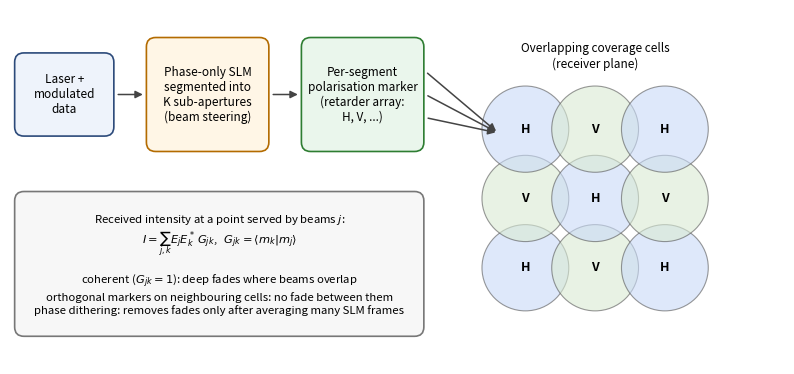

The matplotlib source for this figure: (Note: this script raises an exception after producing the figure.)
import matplotlib; matplotlib.use("Agg"); import matplotlib.pyplot as plt
from matplotlib.patches import FancyBboxPatch, FancyArrowPatch, Circle, Rectangle
fig,ax=plt.subplots(figsize=(10,4.6)); ax.set_xlim(0,100); ax.set_ylim(0,46); ax.axis("off")
def box(x,y,w,h,t,fc,ec,fs=8.5):
    ax.add_patch(FancyBboxPatch((x,y),w,h,boxstyle="round,pad=0.4,rounding_size=1.2",fc=fc,ec=ec,lw=1.2)); ax.text(x+w/2,y+h/2,t,ha="center",va="center",fontsize=fs)
def arr(a,b,c,d,col="#444"): ax.add_patch(FancyArrowPatch((a,b),(c,d),arrowstyle="-|>",mutation_scale=11,lw=1.1,color=col))
box(1,30,12,10,"Laser +\nmodulated\ndata","#eef3fb","#2c4a7a")
box(18,28,15,14,"Phase-only SLM\nsegmented into\nK sub-apertures\n(beam steering)","#fff6e6","#b36b00")
box(38,28,15,14,"Per-segment\npolarisation marker\n(retarder array:\nH, V, ...)","#eaf6ec","#2e7d32")
arr(13.6,35,17.5,35); arr(33.6,35,37.5,35)
# coverage grid
x0,y0,s=62,8,9
lab="HVHVHVHVH"
for i in range(3):
    for j in range(3):
        k=3*i+j; c="#c9daf8" if lab[k]=="H" else "#d9ead3"
        ax.add_patch(Circle((x0+s*j+4.5,y0+s*i+4.5),5.6,fc=c,ec="#555",alpha=0.6,lw=0.8)); ax.text(x0+s*j+4.5,y0+s*i+4.5,lab[k],ha="center",va="center",fontsize=9,weight="bold")
for (a,b) in [(53.6,38),(53.6,35),(53.6,32)]: arr(a,b,63,30-0.0*(b-35))
ax.text(75.5,38.5,"Overlapping coverage cells\n(receiver plane)",ha="center",fontsize=8.5)
box(1,4,52,18,"Received intensity at a point served by beams $j$:\n$I=\\sum_{j,k}E_jE_k^*\\,G_{jk}$,   $G_{jk}=\\langle m_k|m_j\\rangle$\n\ncoherent ($G_{jk}=1$): deep fades where beams overlap\northogonal markers on neighbouring cells: no fade between them\nphase dithering: removes fades only after averaging many SLM frames","#f7f7f7","#777",fs=8.2)
fig.savefig("results/OWC_Transmitter_Overview.png",dpi=300,bbox_inches="tight"); print("ok")
